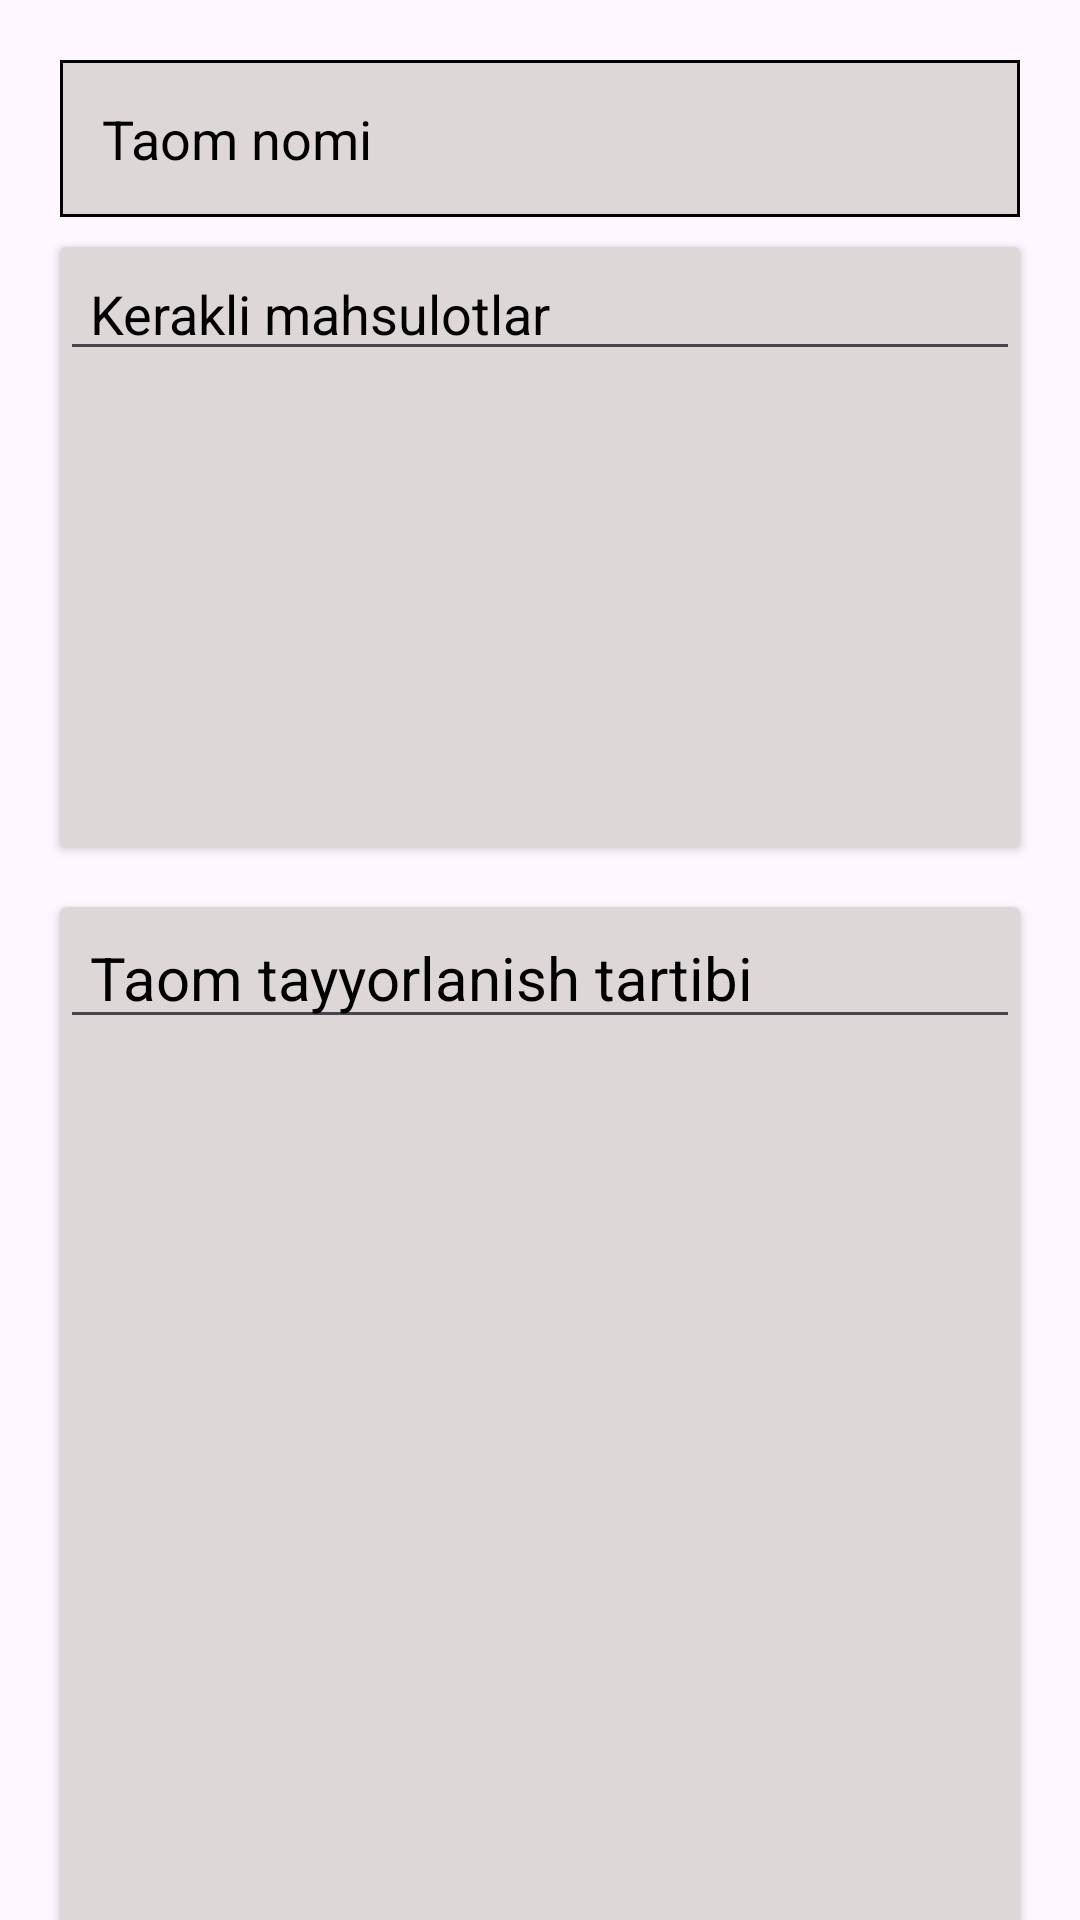

Android layout source for this screen:
<!-- AndroidManifest.xml: application theme Theme.SQLiteFoodApp -->
<!-- res/layout/fragment_taom_qoshish.xml -->
<?xml version="1.0" encoding="utf-8"?>
<LinearLayout xmlns:android="http://schemas.android.com/apk/res/android"
    xmlns:app="http://schemas.android.com/apk/res-auto"
    xmlns:tools="http://schemas.android.com/tools"
    android:layout_width="match_parent"
    android:layout_height="match_parent"
    android:gravity="top"
    android:orientation="vertical"
    tools:context=".fragment.TaomQoshishFragment">

    <EditText
        android:id="@+id/nameTam"
        android:layout_width="match_parent"
        android:layout_height="wrap_content"
        android:layout_marginHorizontal="20sp"
        android:layout_marginTop="20sp"
        android:layout_marginBottom="10dp"
        android:background="@drawable/bak"
        android:hint="Taom nomi"
        android:padding="14dp"
        android:paddingHorizontal="10dp"
        android:textColorHint="@color/black" />

    <androidx.cardview.widget.CardView
        android:layout_width="match_parent"
        android:layout_height="200sp"
        android:layout_marginHorizontal="20sp"
        android:paddingHorizontal="104dp"
        android:paddingVertical="40dp"
        app:cardBackgroundColor="#DED7D7">

        <EditText
            android:id="@+id/kerakliMa"
            android:layout_width="match_parent"
            android:layout_height="wrap_content"
            android:hint="Kerakli mahsulotlar"
            android:paddingHorizontal="10dp"
            android:textColorHint="@color/black" />
    </androidx.cardview.widget.CardView>

    <androidx.cardview.widget.CardView
        android:layout_width="match_parent"
        android:layout_height="350sp"
        android:layout_marginHorizontal="20sp"
        android:layout_marginTop="20sp"
        android:paddingVertical="40dp"
        app:cardBackgroundColor="#DED7D7">

        <EditText
            android:id="@+id/tayyorTar"
            android:layout_width="match_parent"
            android:layout_height="wrap_content"
            android:hint="Taom tayyorlanish tartibi"
            android:paddingHorizontal="10dp"
            android:textColorHint="@color/black"
            android:textSize="20sp" />

    </androidx.cardview.widget.CardView>

    <Button
        android:id="@+id/saveTaom"
        android:layout_width="match_parent"
        android:layout_height="wrap_content"
        android:layout_marginHorizontal="50dp"
        android:layout_marginTop="20dp"
        android:backgroundTint="#22E286"
        android:text="Taom qo’shish"
        android:textColorHint="#22E286" />

</LinearLayout>
<!-- resources referenced by this layout -->
<resources>
  <!-- drawable bak (drawable) -->
  <?xml version="1.0" encoding="utf-8"?>
  <shape xmlns:android="http://schemas.android.com/apk/res/android">
  
      <gradient
          android:endColor="#DED7D7"
          android:startColor="#DED7D7"/>
  
      <stroke
          android:color="@color/black"
          android:width="1dp"/>
  </shape>
  <style name="Theme.SQLiteFoodApp" parent="Base.Theme.SQLiteFoodApp" />
  <style name="Base.Theme.SQLiteFoodApp" parent="Theme.Material3.DayNight.NoActionBar">
          
          
      </style>
  <!-- not gathered from this repository: default colours our renderer supplied (Android Studio template values) -->
  <color name="black">#FF000000</color>
</resources>
